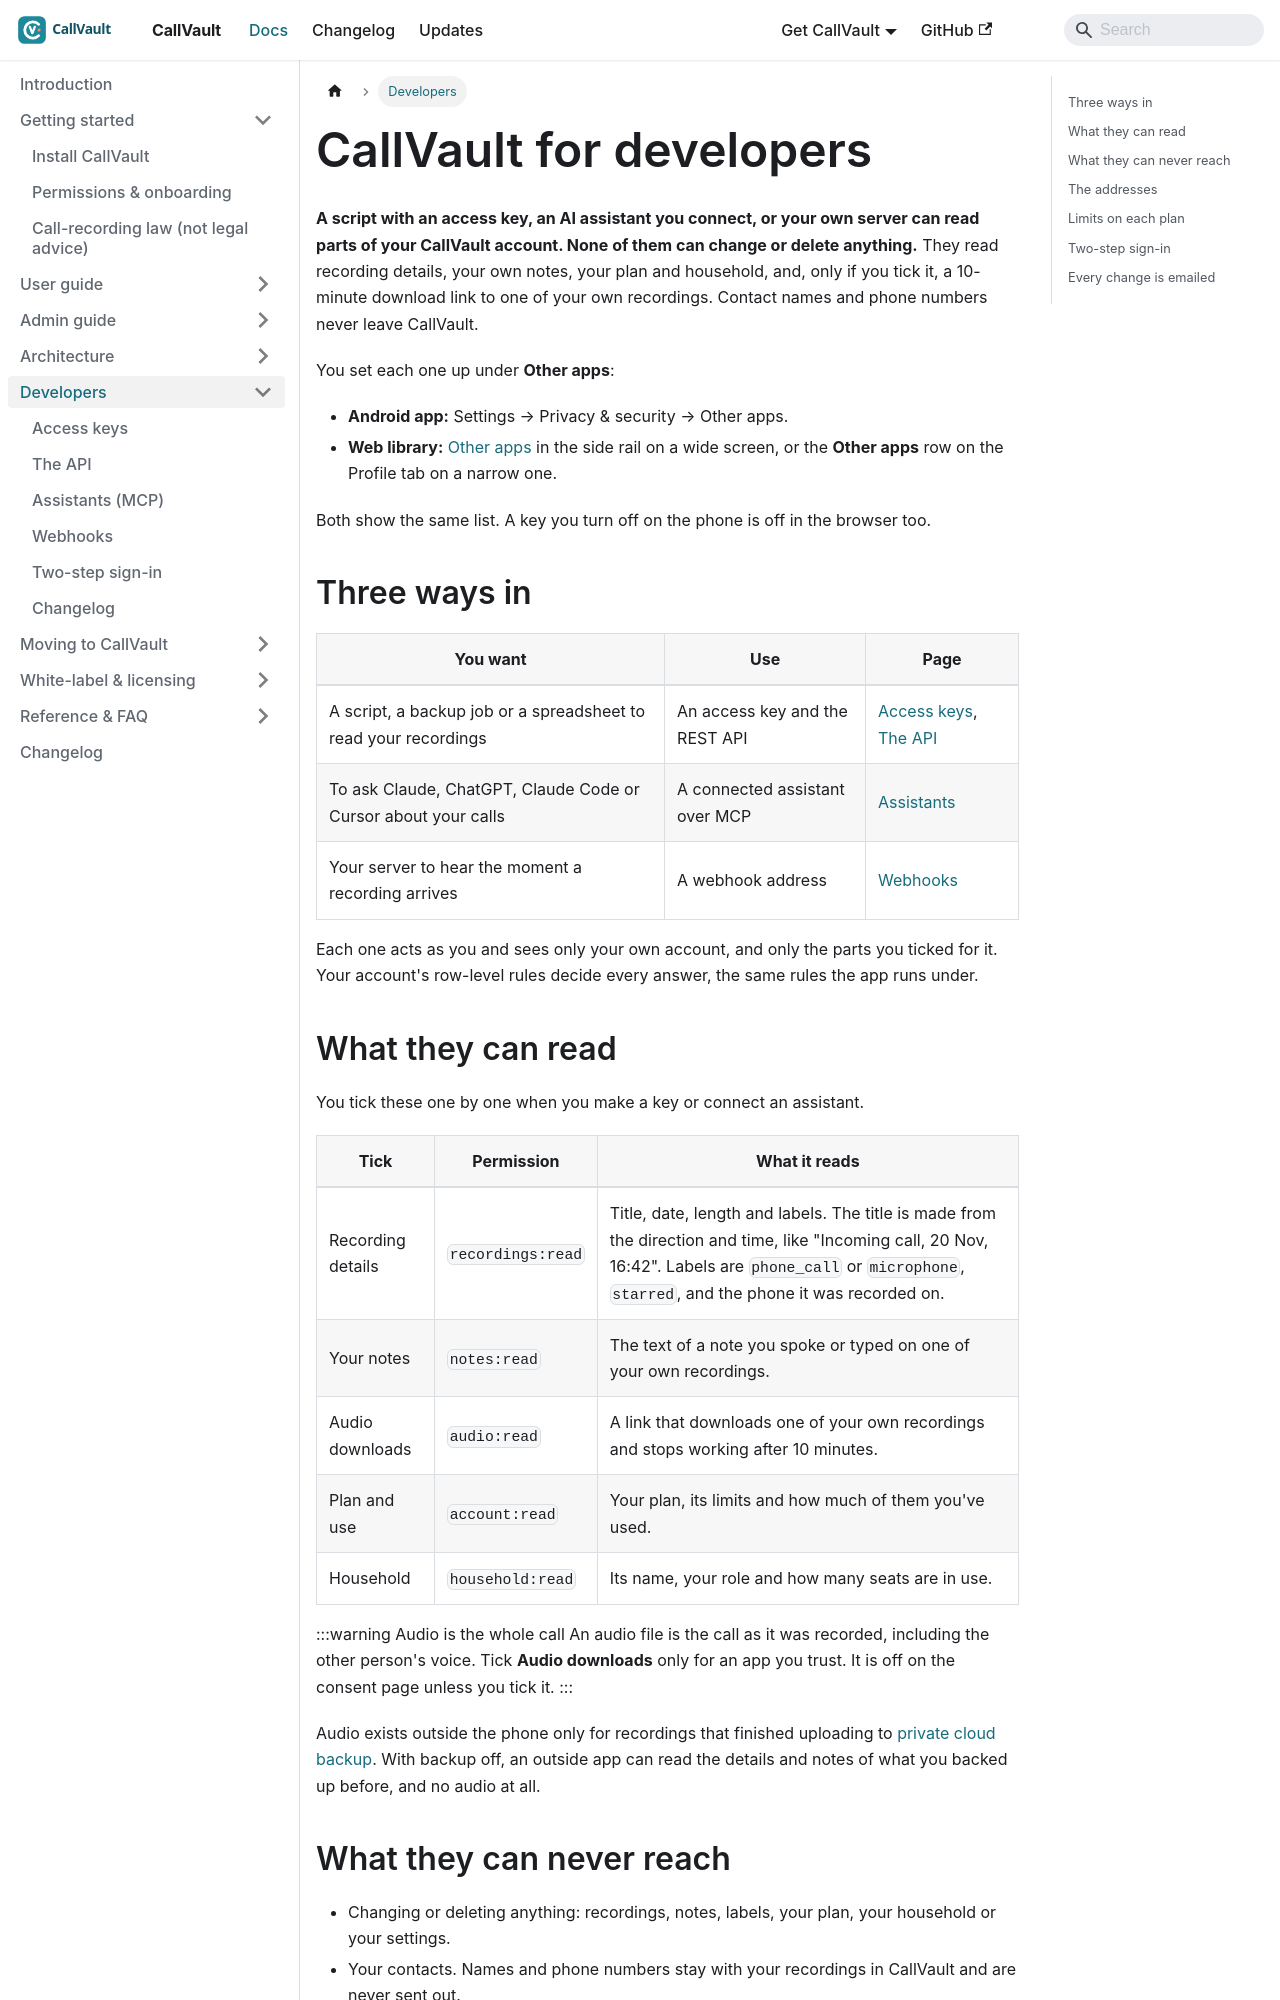

repository: aoneahsan/callvault-docs · page: developers/index.html · generator: docusaurus

---
title: "CallVault for developers"
description: "What your own script, an assistant such as Claude or ChatGPT, or your own server can read from your CallVault account, the addresses they use and what each plan allows. Everything outside CallVault is read only."
sidebar_label: Overview
sidebar_position: 1
slug: /developers
topics: [developers, api, mcp, webhooks, two-step]
keywords: [callvault api, callvault mcp, call recorder api, callvault webhooks, call recording claude]
---

# CallVault for developers

**A script with an access key, an AI assistant you connect, or your own server can read parts of your CallVault account. None of them can change or delete anything.** They read recording details, your own notes, your plan and household, and, only if you tick it, a 10-minute download link to one of your own recordings. Contact names and phone numbers never leave CallVault.

You set each one up under **Other apps**:

- **Android app:** Settings → Privacy & security → Other apps.
- **Web library:** [Other apps](https://callvault.aoneahsan.com/app/other-apps) in the side rail on a wide screen, or the **Other apps** row on the Profile tab on a narrow one.

Both show the same list. A key you turn off on the phone is off in the browser too.

## Three ways in

| You want | Use | Page |
|---|---|---|
| A script, a backup job or a spreadsheet to read your recordings | An access key and the REST API | [Access keys](/developers/authentication), [The API](/developers/api) |
| To ask Claude, ChatGPT, Claude Code or Cursor about your calls | A connected assistant over MCP | [Assistants](/developers/assistants) |
| Your server to hear the moment a recording arrives | A webhook address | [Webhooks](/developers/webhooks) |

Each one acts as you and sees only your own account, and only the parts you ticked for it. Your account's row-level rules decide every answer, the same rules the app runs under.
